Image classification data set "OneboardShapeDataset" (timonharz/OneboardShapeDataset on GitHub). Class labels (6): ellipse, line, parallelogram, pentagon, rectangle, trapezoid.

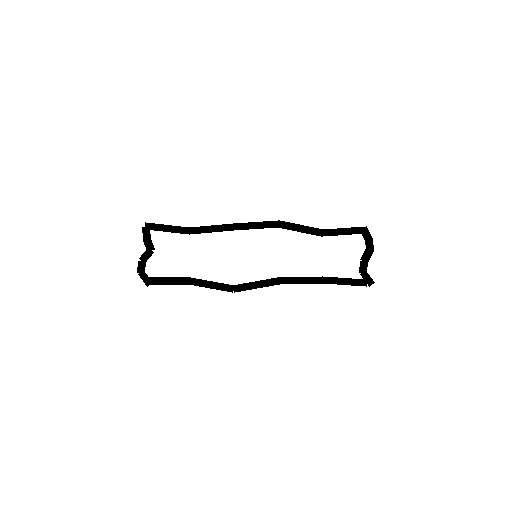
Label: rectangle

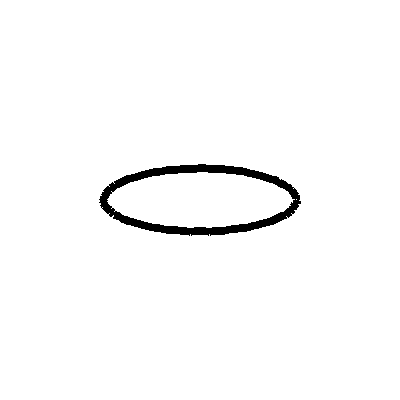
Label: ellipse

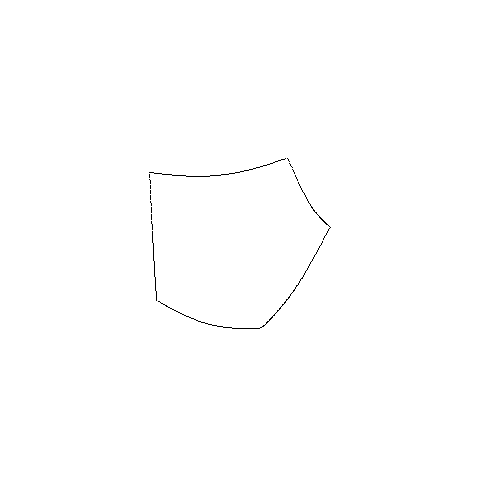
Label: pentagon

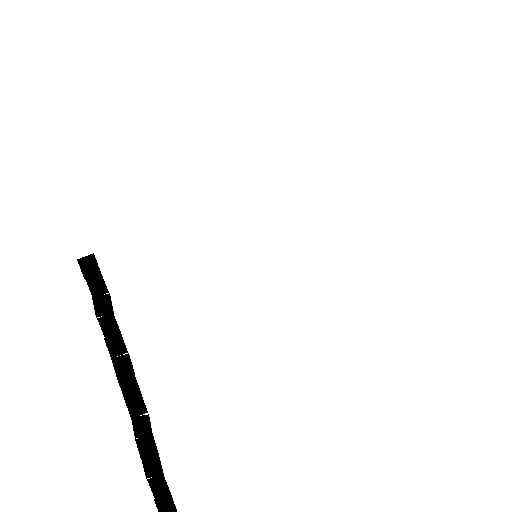
Label: line

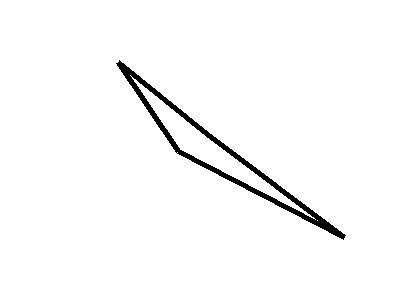
Label: parallelogram

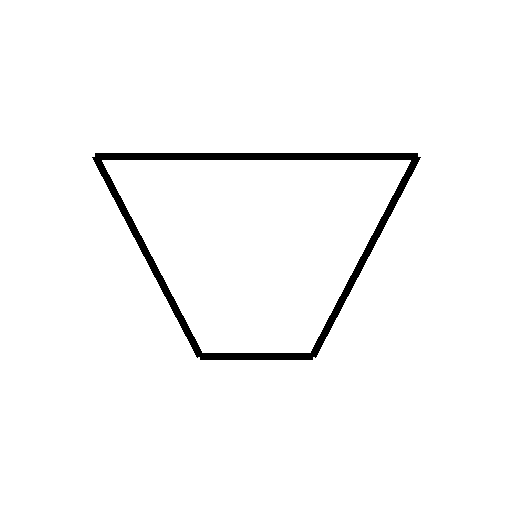
Label: trapezoid
